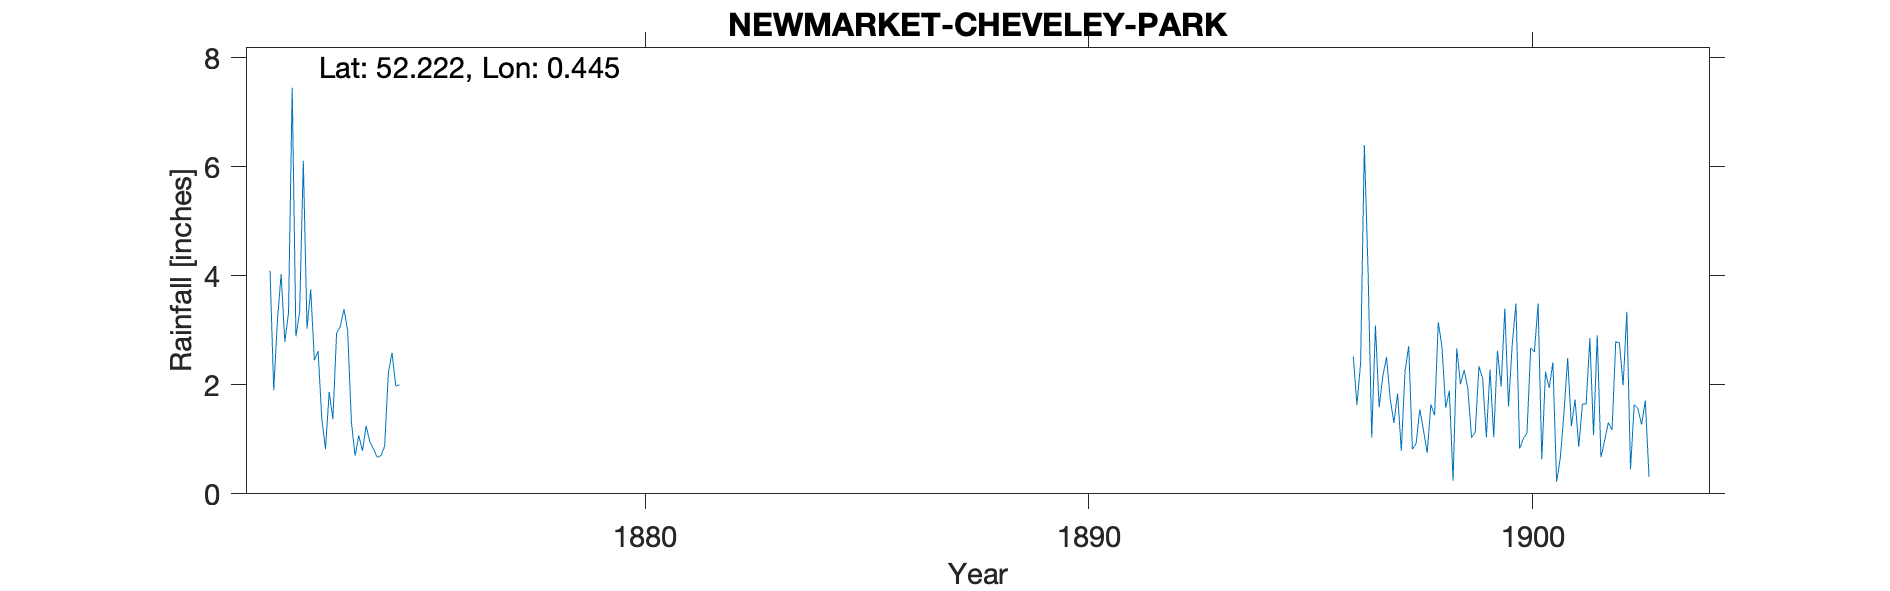

The table this chart was drawn from, first rows:
NEWMARKET-CHEVELEY-PARK, , , , , , , , , , , , , , , , , , , , , , , 
Grid ref, TL671610, Long, 0.4449, Lat, 52.22, Elevation, 350, ft, , , , , , , , , , , , , , , 
Station no, RR7280, , , , , , , , , , , , , , , , , , , , , , 
, 1870, 1871, 1872, 1873, 1874, 1875, 1876, 1877, 1878, 1879, 1880, 1881, 1882, 1883, 1884, 1885, 1886, 1887, 1888, 1889, 1890, 1891, 1892
January, , , 4.09, 2.45, 1.07, , , , , , , , , , , , , , , , , , 
February, , , 1.9, 2.62, 0.79, , , , , , , , , , , , , , , , , , 
March, , , 3.18, 1.38, 1.25, , , , , , , , , , , , , , , , , , 
April, , , 4.03, 0.82, 0.95, , , , , , , , , , , , , , , , , , 
May, , , 2.79, 1.87, 0.82, , , , , , , , , , , , , , , , , , 
June, , , 3.32, 1.37, 0.67, , , , , , , , , , , , , , , , , , 
July, , , 7.45, 2.94, 0.7, , , , , , , , , , , , , , , , , , 
August, , , 2.89, 3.07, 0.87, , , , , , , , , , , , , , , , , , 
September, , , 3.33, 3.39, 2.22, , , , , , , , , , , , , , , , , , 
October, , , 6.11, 2.99, 2.59, , , , , , , , , , , , , , , , , , 
November, , , 3.03, 1.32, 1.98, , , , , , , , , , , , , , , , , , 
December, , , 3.75, 0.7, 2, , , , , , , , , , , , , , , , , , 
Total, , , 45.87, 24.92, 15.91, , , , , , , , , , , , , , , , , , 
1896 Jan-May -999 (7.18), , , , , , , , , , , , , , , , , , , , , , , 
